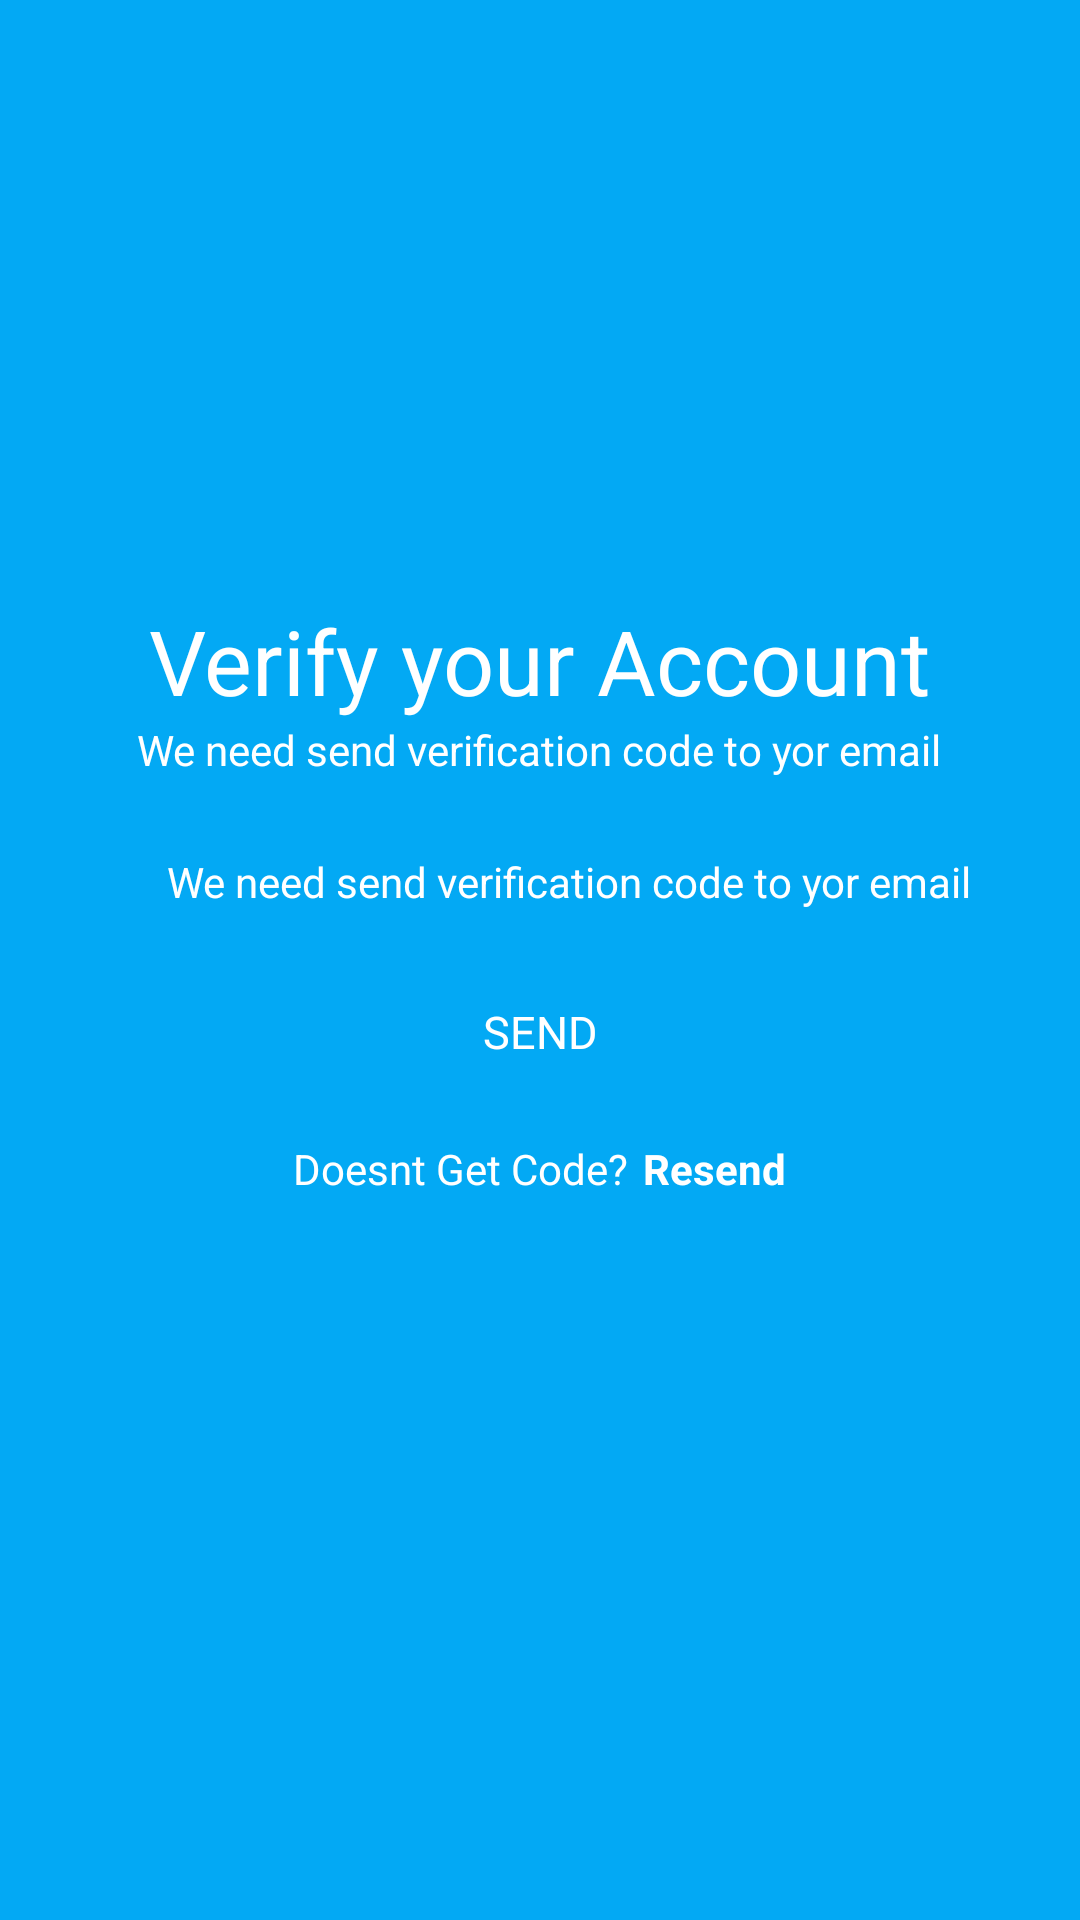

Here is an Android app screen rendered from its layout file. Give the layout XML and the strings, colors and styles it references.
<!-- AndroidManifest.xml: application theme Theme.AppCompat.NoActionBar -->
<!-- res/layout/verify_activity.xml -->
<?xml version="1.0" encoding="utf-8"?>
<RelativeLayout
    xmlns:android="http://schemas.android.com/apk/res/android"
    xmlns:tools="http://schemas.android.com/tools"
    xmlns:app="http://schemas.android.com/apk/res-auto"
    android:layout_width="match_parent"
    android:layout_height="match_parent"
    tools:context=".AlmostThereActivity"
    android:background="@color/cyan">
    <TextView
        android:id="@+id/tulisan1"
        android:layout_width="wrap_content"
        android:layout_height="wrap_content"
        android:text="@string/verifikasiacount"
        android:textColor="@color/white"
        android:layout_centerHorizontal="true"
        android:layout_marginTop="200dp"
        android:textSize="30dp"/>
    <TextView
        android:layout_width="wrap_content"
        android:layout_height="wrap_content"
        android:text="@string/setelahverifikasi"
        android:layout_centerHorizontal="true"
        android:id="@+id/tulisan2"
        android:layout_below="@+id/tulisan1"
        android:textColor="@color/white"/>
    <TextView
        android:layout_marginTop="25dp"
        android:layout_width="wrap_content"
        android:layout_height="wrap_content"
        android:text="@string/setelahverifikasi"
        android:layout_centerHorizontal="true"
        android:id="@+id/tulisan3"
        android:layout_below="@+id/tulisan2"
        android:textColor="@color/white"
        android:paddingStart="20dp"/>

    <RelativeLayout
        android:layout_width="wrap_content"
        android:layout_height="wrap_content"
        android:layout_alignParentStart="true"
        android:layout_alignParentTop="true"
        android:layout_marginTop="300dp"
        android:background="@color/cyan"
        android:orientation="horizontal">
    </RelativeLayout>

    <RelativeLayout
        android:layout_width="wrap_content"
        android:layout_height="wrap_content"
        android:background="@drawable/button"
        tools:context=".MainActivity"
        android:layout_centerHorizontal="true"
        android:layout_marginStart="60dp"
        android:layout_marginTop="320dp">

        <Button
            android:id="@+id/veri"
            style="@style/Widget.MaterialComponents.Button.TextButton"
            android:layout_width="350dp"
            android:layout_height="wrap_content"
            android:text="@string/kirim"
            android:textColor="@color/white"
            android:textSize="15sp" />
    </RelativeLayout>
    <LinearLayout
        android:layout_width="match_parent"
        android:layout_height="wrap_content"
        android:layout_marginTop="380dp"
        android:gravity="center">
        <TextView
            android:id="@+id/account"
            android:layout_width="wrap_content"
            android:layout_height="wrap_content"
            android:text="Doesnt Get Code?"
            android:textColor="@color/white"/>

        <TextView
            android:textStyle="bold"
            android:layout_marginStart="5dp"
            android:id="@+id/login"
            android:layout_width="wrap_content"
            android:layout_height="wrap_content"
            android:text="Resend"
            android:textColor="@color/white"
            tools:ignore="TouchTargetSizeCheck" />
    </LinearLayout>
</RelativeLayout>
<!-- resources referenced by this layout -->
<resources>
  <color name="cyan">#03A9F4</color>
  <color name="white">#FFFFFFFF</color>
  <string name="kirim">SEND</string>
  <string name="setelahverifikasi">We need send verification code to yor email</string>
  <string name="verifikasiacount">Verify your Account</string>
</resources>
